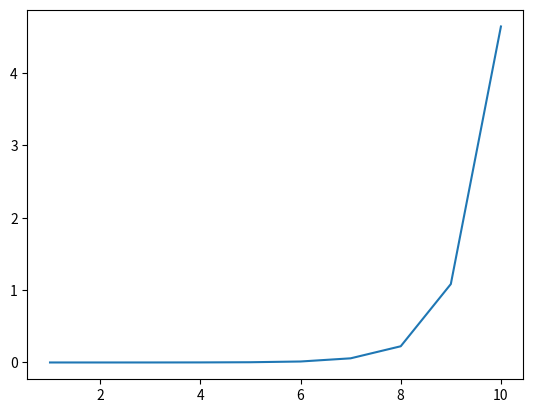

Python code for this plot:
import numpy as np
import matplotlib.pyplot as plt
from tqdm import tqdm
from time import time

Q_list = np.arange(1, 11, 1)
t = []
for Q in tqdm(Q_list):
    M = np.power(2,Q)
    E = np.zeros([M, 1])
    F = np.zeros([M, M])
    S = np.zeros([M, 1])
    E[0] = 1

    t_0 = time()    
    F = [[np.power(np.e, 2 * np.pi * 1j * j * k / M) for j in range(M)] for k in range(M)] / np.sqrt(M)
    S = np.dot(F, E)
    t_1 = (time() - t_0)
    t.append(t_1)

print("Valores de qubits:", Q_list)
print("Valores de tiempo:", t)
plt.plot(Q_list, t)
plt.show()

"""print("\nENTRADA:")
print(E)
print("\nSALIDA:")
print(S)"""
